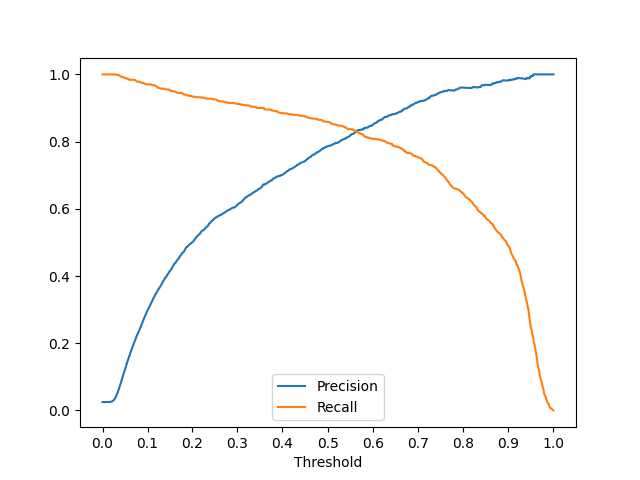

The table this chart was drawn from, first rows:
threshold, precision, recall
0.012, 0.025, 1.000
0.013, 0.025, 1.000
0.014, 0.025, 1.000
0.015, 0.025, 1.000
0.016, 0.025, 1.000
0.017, 0.025, 1.000
0.018, 0.025, 1.000
0.019, 0.025, 1.000
0.020, 0.025, 1.000
0.021, 0.025, 1.000
0.022, 0.025, 1.000
0.023, 0.025, 1.000
0.024, 0.025, 1.000
0.025, 0.025, 1.000
0.026, 0.026, 1.000
0.027, 0.026, 1.000
0.028, 0.027, 1.000
0.029, 0.028, 1.000
0.030, 0.029, 1.000
0.031, 0.031, 1.000
0.032, 0.033, 1.000
0.033, 0.036, 1.000
0.034, 0.039, 1.000
0.035, 0.042, 0.999
0.036, 0.046, 0.999
0.037, 0.051, 0.999
0.038, 0.055, 0.998
0.039, 0.060, 0.998
0.040, 0.066, 0.998
0.041, 0.071, 0.997
0.042, 0.077, 0.994
0.043, 0.082, 0.993
0.044, 0.089, 0.993
0.045, 0.095, 0.993
0.046, 0.100, 0.993
0.047, 0.106, 0.991
0.048, 0.111, 0.991
0.049, 0.116, 0.990
0.050, 0.122, 0.990
0.051, 0.128, 0.989
0.052, 0.133, 0.989
0.053, 0.139, 0.987
0.054, 0.145, 0.987
0.055, 0.150, 0.987
0.056, 0.155, 0.985
0.057, 0.161, 0.984
0.058, 0.166, 0.984
0.059, 0.171, 0.984
0.060, 0.176, 0.984
0.061, 0.181, 0.984
0.062, 0.186, 0.984
0.063, 0.190, 0.984
0.064, 0.195, 0.984
0.065, 0.200, 0.984
0.066, 0.205, 0.984
0.067, 0.208, 0.983
0.068, 0.213, 0.982
0.069, 0.219, 0.980
0.070, 0.222, 0.979
0.071, 0.226, 0.978
... 702 more rows
